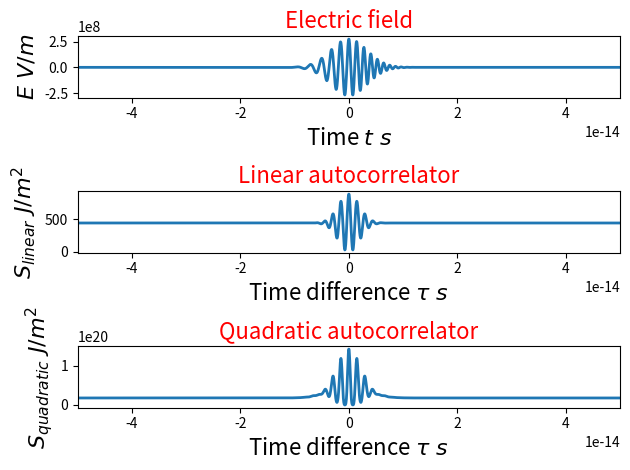

The script that saved this image:
import numpy as np
import matplotlib.pyplot as plt
from matplotlib.widgets import Slider, Button

global lam,E0,sigma

eps0=8.85e-12
c=3e8 # group velocity
vp=0.6*c # phase velocity
lam=800e-9 # laser frequency
k=2*np.pi/lam
w=3*k*vp
alpha=1e29 # Chirp correction
I0=1e14 # laser intensity
#sigma=5*lam # laser variance
FWHM=8e-15
sigma=0.5*c*np.sqrt(2*np.log(2))*FWHM
E0=np.sqrt(2*I0/(c*eps0))
tmax=1e-13

# Definitions for Electric fields and Intensity as functions of z and t
def E(t):
    z=0
    return E0*np.exp(-((-z-c*t)/sigma)**2)*np.cos(-k*z-(w+alpha*t)*t)

z=np.linspace(-30e-6,30e-6,100000)

t=np.linspace(-tmax,tmax,5000)

Ef=np.zeros(len(t))
S_l=np.zeros(len(t))
S_q=np.zeros(len(t))
j=0

for tau in t:
	Ef[j]=E(tau)
	S_l[j]=np.trapz((E(t)+E(t+tau))**2,t)
	S_q[j]=np.trapz(((E(t)+E(t+tau))**2)**2,t)
	j+=1
	
fig,(ax2,ax3,ax4)=plt.subplots(3,1,tight_layout=True)

ax2.plot(t,Ef,lw=2)
ax2.set_xlabel(r'Time $t\ s$', fontsize=16)
ax2.set_ylabel('$E\ V/m$', fontsize=16)
ax2.set_title(r'Electric field', fontsize=16, color='r')
ax2.set_xlim([-0.5*tmax,0.5*tmax])

ax3.plot(t,S_l,lw=2)
ax3.set_xlabel(r'Time difference $\tau\ s$', fontsize=16)
ax3.set_ylabel('$S_{linear}\ J/m^2$', fontsize=16)
ax3.set_title(r'Linear autocorrelator', fontsize=16, color='r')
ax3.set_xlim([-0.5*tmax,0.5*tmax])

ax4.plot(t,S_q,lw=2)
ax4.set_xlabel(r'Time difference $\tau\ s$', fontsize=16)
ax4.set_ylabel('$S_{quadratic}\ J/m^2$', fontsize=16)
ax4.set_title(r'Quadratic autocorrelator', fontsize=16, color='r')
ax4.set_xlim([-0.5*tmax,0.5*tmax])

plt.show()

# Estimate dispersion for our laser: a) due to air, b) due to optics elements
# Start at a transform limit pulse (assume the pulse is good from the laser)
# [redacted]
